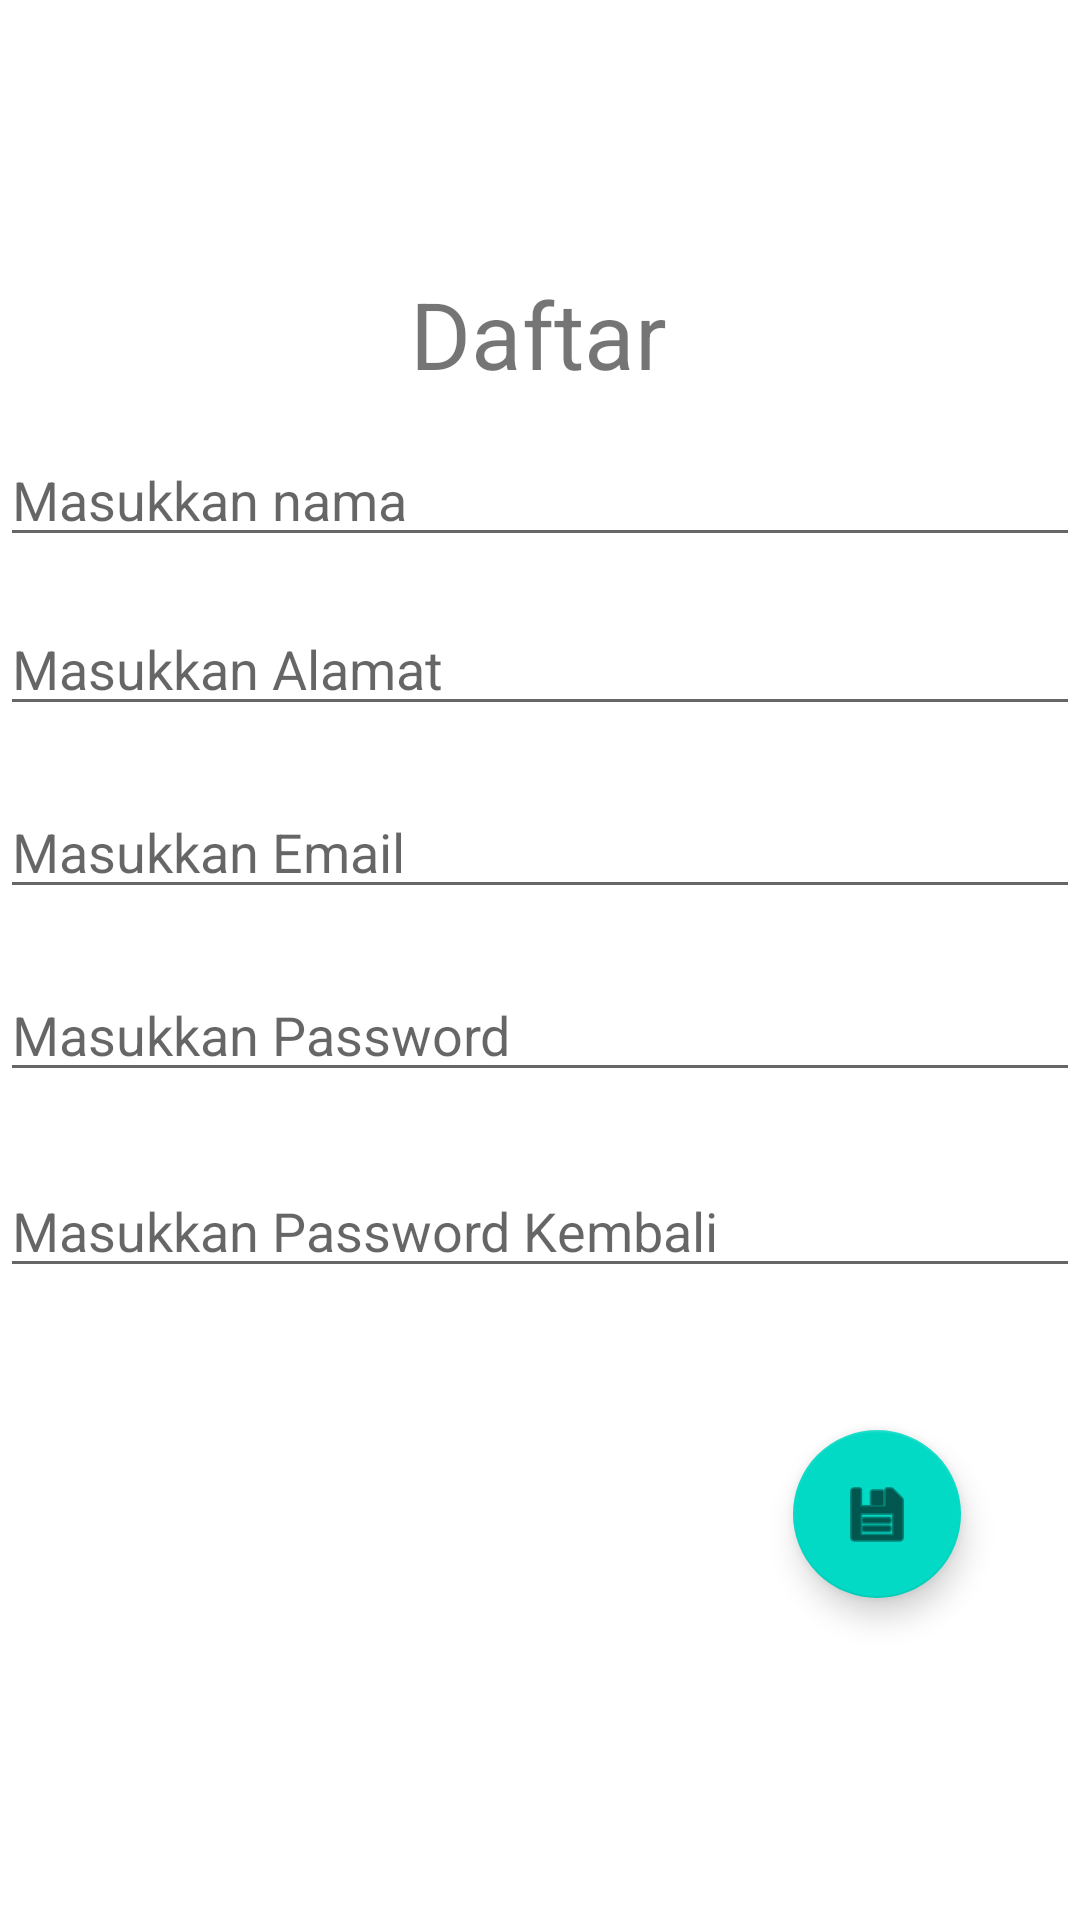

Reconstruct the res/layout file that produces this screen, plus the resources it refers to.
<!-- AndroidManifest.xml: application theme Theme.PamActivity2 -->
<!-- res/layout/activity_daftar.xml -->
<?xml version="1.0" encoding="utf-8"?>
<androidx.constraintlayout.widget.ConstraintLayout
    xmlns:android="http://schemas.android.com/apk/res/android"
    xmlns:app="http://schemas.android.com/apk/res-auto"
    xmlns:tools="http://schemas.android.com/tools"
    android:layout_width="match_parent"
    android:layout_height="match_parent">

    <TextView
        android:id="@+id/textView3"
        android:layout_width="wrap_content"
        android:layout_height="wrap_content"
        android:text="@string/ldaftar"
        android:textSize="15pt"
        app:layout_constraintBottom_toBottomOf="parent"
        app:layout_constraintEnd_toEndOf="parent"
        app:layout_constraintHorizontal_bias="0.498"
        app:layout_constraintStart_toStartOf="parent"
        app:layout_constraintTop_toTopOf="parent"
        app:layout_constraintVertical_bias="0.151" />

    <EditText
        android:id="@+id/edNama"
        android:layout_width="match_parent"
        android:layout_height="wrap_content"
        android:ems="10"
        android:hint="@string/enama"
        android:inputType="textPersonName"
        app:layout_constraintBottom_toBottomOf="parent"
        app:layout_constraintEnd_toEndOf="parent"
        app:layout_constraintHorizontal_bias="1.0"
        app:layout_constraintStart_toStartOf="parent"
        app:layout_constraintTop_toTopOf="parent"
        app:layout_constraintVertical_bias="0.241" />

    <EditText
        android:id="@+id/edAlamat"
        android:layout_width="match_parent"
        android:layout_height="wrap_content"
        android:ems="10"
        android:hint="@string/ealamat"
        android:inputType="textImeMultiLine"
        app:layout_constraintBottom_toBottomOf="parent"
        app:layout_constraintEnd_toEndOf="parent"
        app:layout_constraintHorizontal_bias="0.497"
        app:layout_constraintStart_toStartOf="parent"
        app:layout_constraintTop_toTopOf="parent"
        app:layout_constraintVertical_bias="0.335" />

    <EditText
        android:id="@+id/edEmail"
        android:layout_width="match_parent"
        android:layout_height="wrap_content"
        android:ems="10"
        android:hint="@string/eemail"
        android:inputType="textEmailAddress"
        app:layout_constraintBottom_toBottomOf="parent"
        app:layout_constraintEnd_toEndOf="parent"
        app:layout_constraintHorizontal_bias="0.497"
        app:layout_constraintStart_toStartOf="parent"
        app:layout_constraintTop_toTopOf="parent"
        app:layout_constraintVertical_bias="0.437" />

    <EditText
        android:id="@+id/edPass"
        android:layout_width="match_parent"
        android:layout_height="wrap_content"
        android:ems="10"
        android:hint="@string/epass"
        android:inputType="textPassword"
        app:layout_constraintBottom_toBottomOf="parent"
        app:layout_constraintEnd_toEndOf="parent"
        app:layout_constraintHorizontal_bias="0.497"
        app:layout_constraintStart_toStartOf="parent"
        app:layout_constraintTop_toTopOf="parent"
        app:layout_constraintVertical_bias="0.539" />

    <EditText
        android:id="@+id/edrepas"
        android:layout_width="match_parent"
        android:layout_height="wrap_content"
        android:ems="10"
        android:hint="@string/erepass"
        android:inputType="textPassword"
        app:layout_constraintBottom_toBottomOf="parent"
        app:layout_constraintEnd_toEndOf="parent"
        app:layout_constraintHorizontal_bias="0.497"
        app:layout_constraintStart_toStartOf="parent"
        app:layout_constraintTop_toTopOf="parent"
        app:layout_constraintVertical_bias="0.648" />

    <com.google.android.material.floatingactionbutton.FloatingActionButton
        android:id="@+id/fabSimpan"
        android:layout_width="wrap_content"
        android:layout_height="wrap_content"
        android:clickable="true"
        app:layout_constraintBottom_toBottomOf="parent"
        app:layout_constraintEnd_toEndOf="parent"
        app:layout_constraintHorizontal_bias="0.87"
        app:layout_constraintStart_toStartOf="parent"
        app:layout_constraintTop_toTopOf="parent"
        app:layout_constraintVertical_bias="0.816"
        app:srcCompat="@android:drawable/ic_menu_save" />
</androidx.constraintlayout.widget.ConstraintLayout>
<!-- resources referenced by this layout -->
<resources>
  <string name="ealamat">Masukkan Alamat</string>
  <string name="eemail">Masukkan Email</string>
  <string name="enama">Masukkan nama</string>
  <string name="epass">Masukkan Password</string>
  <string name="erepass">Masukkan Password Kembali</string>
  <string name="ldaftar">Daftar</string>
  <style name="Theme.PamActivity2" parent="Theme.MaterialComponents.DayNight.DarkActionBar">
          
          <item name="colorPrimary">@color/purple_500</item>
          <item name="colorPrimaryVariant">@color/purple_700</item>
          <item name="colorOnPrimary">@color/white</item>
          
          <item name="colorSecondary">@color/teal_200</item>
          <item name="colorSecondaryVariant">@color/teal_700</item>
          <item name="colorOnSecondary">@color/black</item>
          
          <item name="android:statusBarColor" tools:targetApi="l">?attr/colorPrimaryVariant</item>
          
      </style>
  <!-- not gathered from this repository: default colours our renderer supplied (Android Studio template values) -->
  <color name="purple_500">#FF6200EE</color>
  <color name="purple_700">#FF3700B3</color>
  <color name="teal_200">#FF03DAC5</color>
  <color name="teal_700">#FF018786</color>
  <color name="black">#FF000000</color>
  <color name="white">#FFFFFFFF</color>
</resources>
